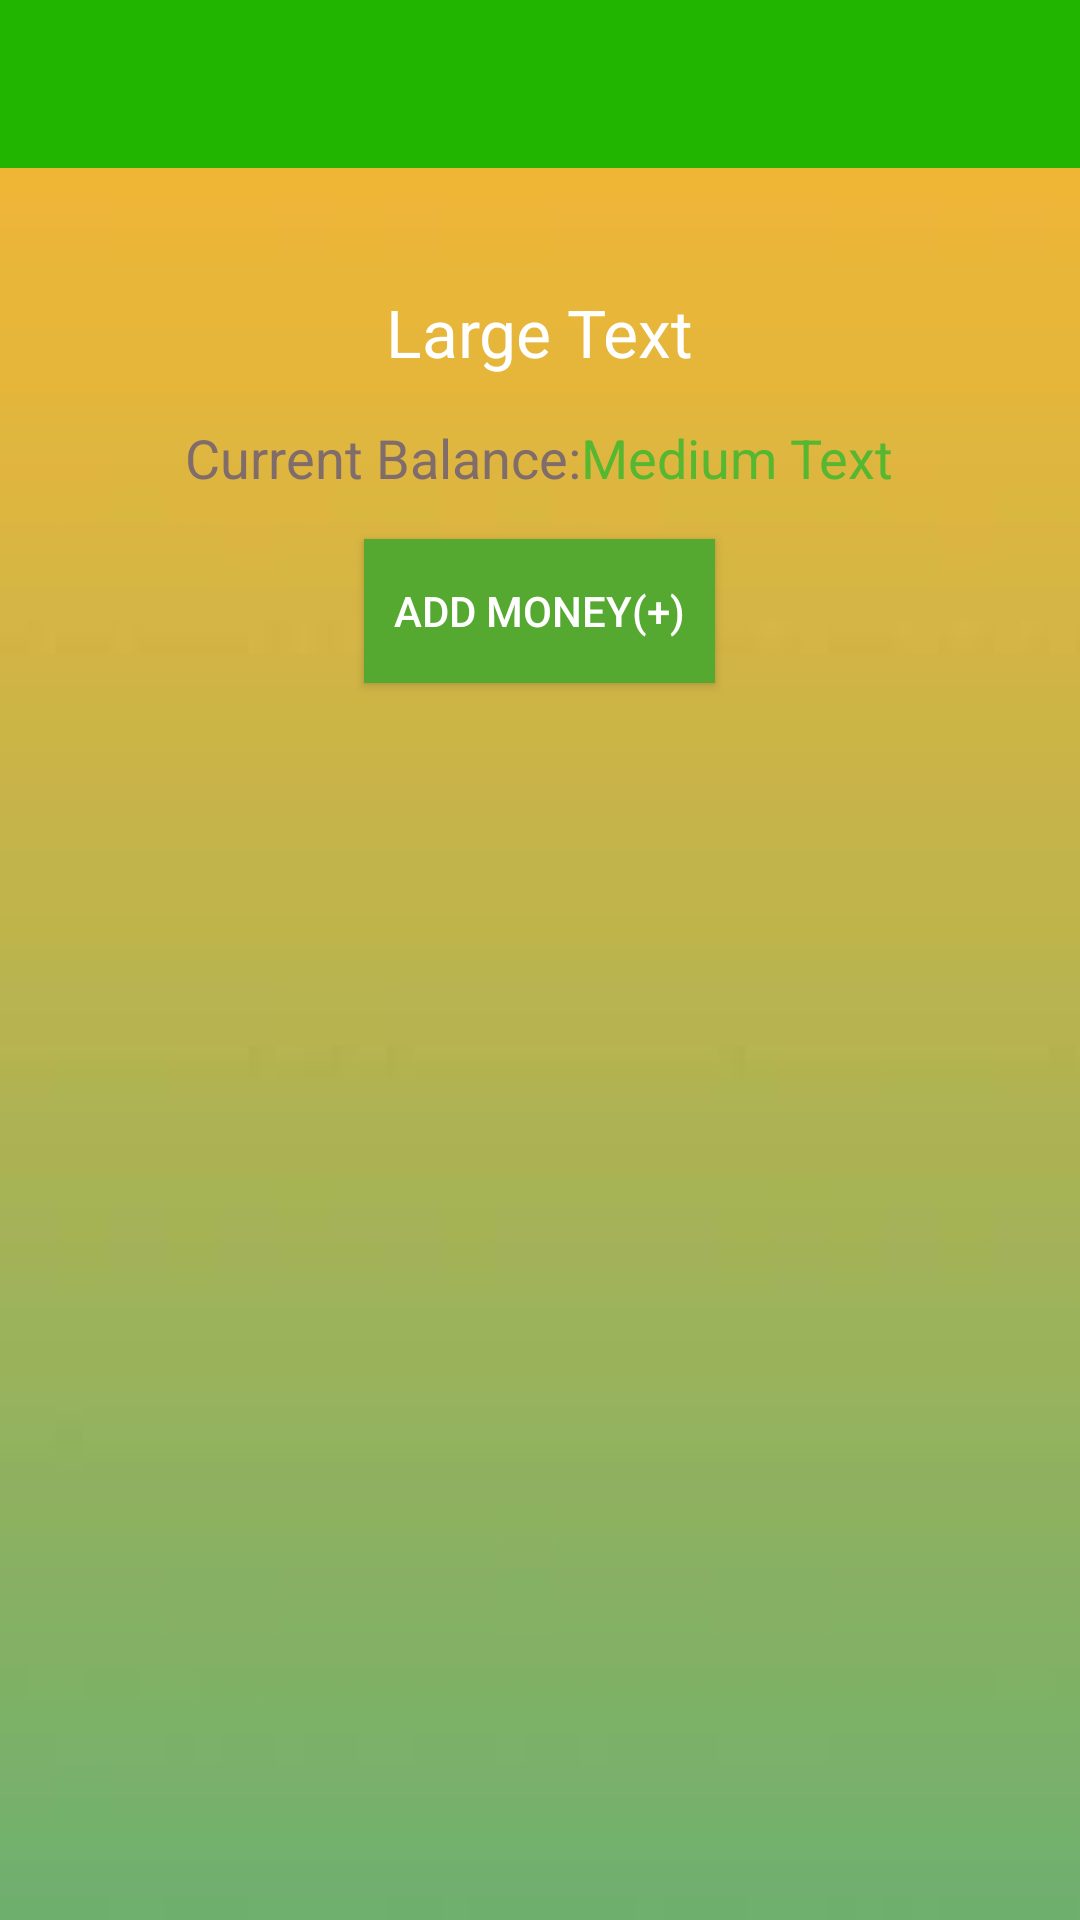

Produce the Android XML layout that renders to this screen, including the resource entries it uses.
<!-- AndroidManifest.xml: application theme AppBaseTheme -->
<!-- res/layout/passbook.xml -->
<?xml version="1.0" encoding="utf-8"?>
<LinearLayout
	xmlns:android="http://schemas.android.com/apk/res/android"
	android:layout_width="fill_parent"
	android:layout_height="fill_parent"
	android:orientation="vertical"
	android:gravity="center_horizontal"
	android:background="@drawable/background4">

	<include
		layout="@layout/app_bar_main"
		android:layout_width="match_parent"
		android:layout_height="wrap_content"/>
	
	<ImageView
		android:layout_width="wrap_content"
		android:layout_height="wrap_content"
		android:src="@drawable/ic_launcher"
		android:layout_margin="20dp"/>

	<TextView
		android:layout_height="wrap_content"
		android:textAppearance="?android:attr/textAppearanceLarge"
		android:layout_width="wrap_content"
		android:text="Large Text"
		android:id="@+id/passbookTextView1"/>

	<LinearLayout
		android:layout_height="wrap_content"
		android:layout_width="wrap_content"
		android:orientation="horizontal"
		android:layout_margin="15dp">

		<TextView
			android:layout_height="wrap_content"
			android:textAppearance="?android:attr/textAppearanceMedium"
			android:layout_width="wrap_content"
			android:text="@string/current_balance"
			android:textColor="#7F6C6B"/>

		<TextView
			android:layout_height="wrap_content"
			android:textAppearance="?android:attr/textAppearanceMedium"
			android:layout_width="wrap_content"
			android:text="Medium Text"
			android:id="@+id/passbookTextView2"
			android:textColor="#56B730"/>

	</LinearLayout>

	<Button
		android:layout_height="wrap_content"
		android:layout_width="wrap_content"
		android:text="@string/add_money"
		android:id="@+id/passbookButton1"
		android:background="#55A930"
		android:padding="10dp"
		android:textColor="#FFFFFF"/>

</LinearLayout>
<!-- res/layout/app_bar_main.xml (included above) -->
<LinearLayout
	xmlns:android="http://schemas.android.com/apk/res/android"
	xmlns:app="http://schemas.android.com/apk/res-auto" 
	android:layout_width="wrap_content"
	android:layout_height="wrap_content">
<androidx.appcompat.widget.Toolbar
	android:id="@+id/toolbar"
	android:layout_width="match_parent"
	android:layout_height="?attr/actionBarSize"
	android:background="?attr/colorPrimary"
	android:theme="@style/ThemeOverlay.AppCompat.Dark.ActionBar"
	app:popupTheme="@style/ThemeOverlay.AppCompat.Dark.ActionBar">
</androidx.appcompat.widget.Toolbar>
</LinearLayout>
<!-- resources referenced by this layout -->
<resources>
  <!-- drawable background4: jpg bitmap (drawable-xxhdpi, 1659 bytes) -->
  <string name="add_money">Add Money(+)</string>
  <string name="current_balance">Current Balance:</string>
  <style name="AppBaseTheme" parent="Theme.AppCompat">
  		<item name="colorPrimary">@color/colorPrimary</item>
  		<item name="colorPrimaryDark">@color/colorPrimaryDark</item>
  		<item name="colorAccent">@color/colorAccent</item>
  		<item name="windowActionBar">false</item>
  		<item name="windowNoTitle">true</item>
  	</style>
  <color name="colorPrimary">#22B500</color>
  <color name="colorPrimaryDark">#009901</color>
  <color name="colorAccent">#FFFFFF</color>
</resources>
